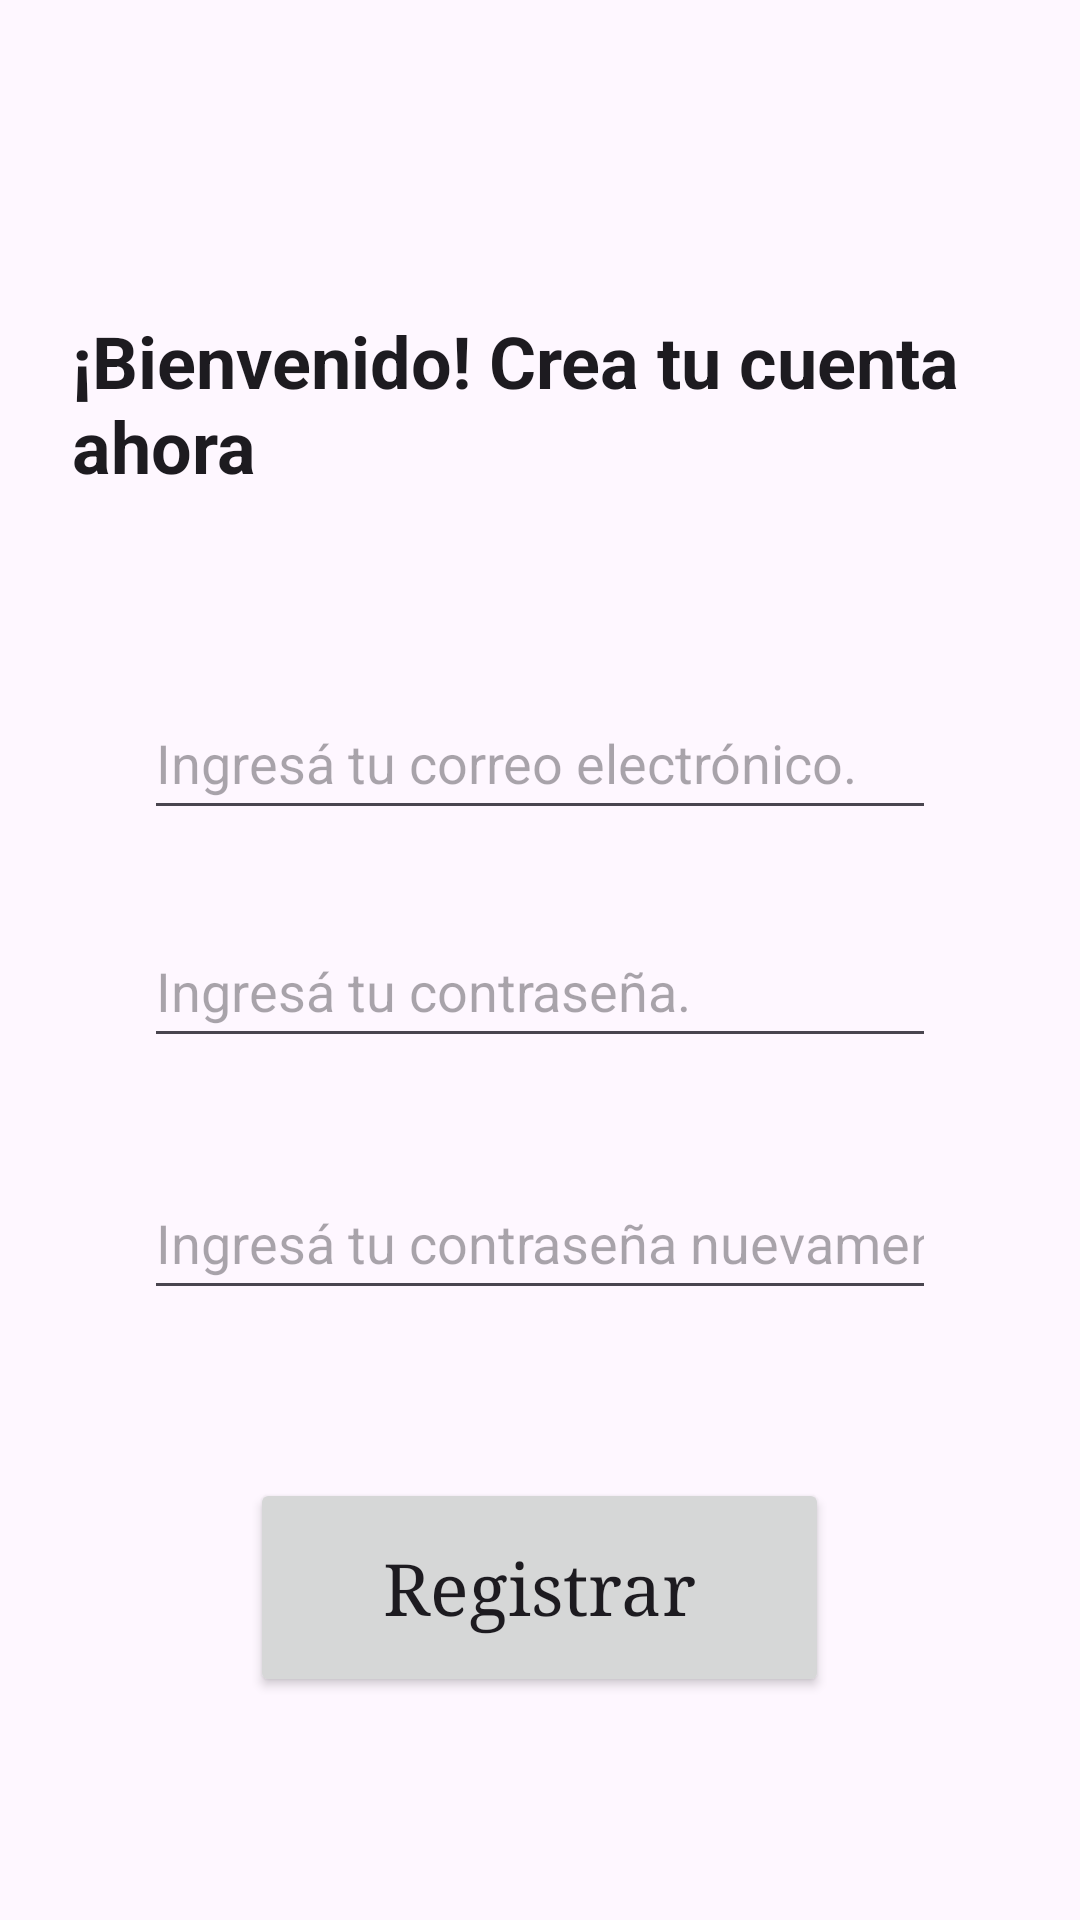

Reconstruct the res/layout file that produces this screen, plus the resources it refers to.
<!-- AndroidManifest.xml: application theme Theme.ClubDeportivoG3 -->
<!-- res/layout/activity_registrar.xml -->
<?xml version="1.0" encoding="utf-8"?>
<LinearLayout
    xmlns:android="http://schemas.android.com/apk/res/android"
    xmlns:tools="http://schemas.android.com/tools"
    android:id="@+id/main"
    android:layout_width="match_parent"
    android:layout_height="match_parent"
    android:orientation="vertical"
    android:gravity="center_horizontal"
    android:padding="24dp"
    tools:context=".RegistrarActivity">

    
    <TextView
        android:id="@+id/textViewBienvenido"
        android:layout_width="wrap_content"
        android:layout_height="wrap_content"
        android:layout_marginTop="80dp"
        android:fontFamily="sans-serif"
        android:text="¡Bienvenido! Crea tu cuenta ahora"
        android:textAppearance="@style/TextAppearance.AppCompat.Large"
        android:textSize="24sp"
        android:textStyle="bold"
        android:typeface="sans" />

    
    <EditText
        android:id="@+id/editTextEmail"
        android:layout_width="match_parent"
        android:layout_height="48dp"
        android:layout_marginHorizontal="24dp"
        android:layout_marginTop="64dp"
        android:ems="10"
        android:hint="Ingresá tu correo electrónico."
        android:inputType="textEmailAddress" />

    
    <EditText
        android:id="@+id/editTextPassword"
        android:layout_width="match_parent"
        android:layout_height="48dp"
        android:layout_marginHorizontal="24dp"
        android:layout_marginTop="28dp"
        android:ems="10"
        android:hint="Ingresá tu contraseña."
        android:inputType="textPassword" />

    
    <EditText
        android:id="@+id/editTextConfirmacion"
        android:layout_width="match_parent"
        android:layout_height="48dp"
        android:layout_marginHorizontal="24dp"
        android:layout_marginTop="36dp"
        android:ems="10"
        android:hint="Ingresá tu contraseña nuevamente."
        android:inputType="textPassword" />

    
    <Button
        android:id="@+id/buttonRegistrar"
        android:layout_width="193dp"
        android:layout_height="73dp"
        android:layout_marginTop="56dp"
        android:fontFamily="serif"
        android:text="Registrar"
        android:textAppearance="@style/TextAppearance.AppCompat.Large"
        android:textSize="24sp"
        android:typeface="normal"
        />

    
    <TextView
        android:id="@+id/textViewIngresar"
        android:layout_width="wrap_content"
        android:layout_height="wrap_content"
        android:layout_marginTop="48dp"
        android:text="¿Ya tienes una cuenta? Ingresar"
        android:textColor="@android:color/holo_blue_dark"
        android:textSize="16sp" />

    
    <Space
        android:layout_width="match_parent"
        android:layout_height="0dp"
        android:layout_weight="1" />

</LinearLayout>
<!-- resources referenced by this layout -->
<resources>
  <style name="Theme.ClubDeportivoG3" parent="Base.Theme.ClubDeportivoG3" />
  <style name="Base.Theme.ClubDeportivoG3" parent="Theme.Material3.DayNight.NoActionBar">
          
          
      </style>
</resources>
